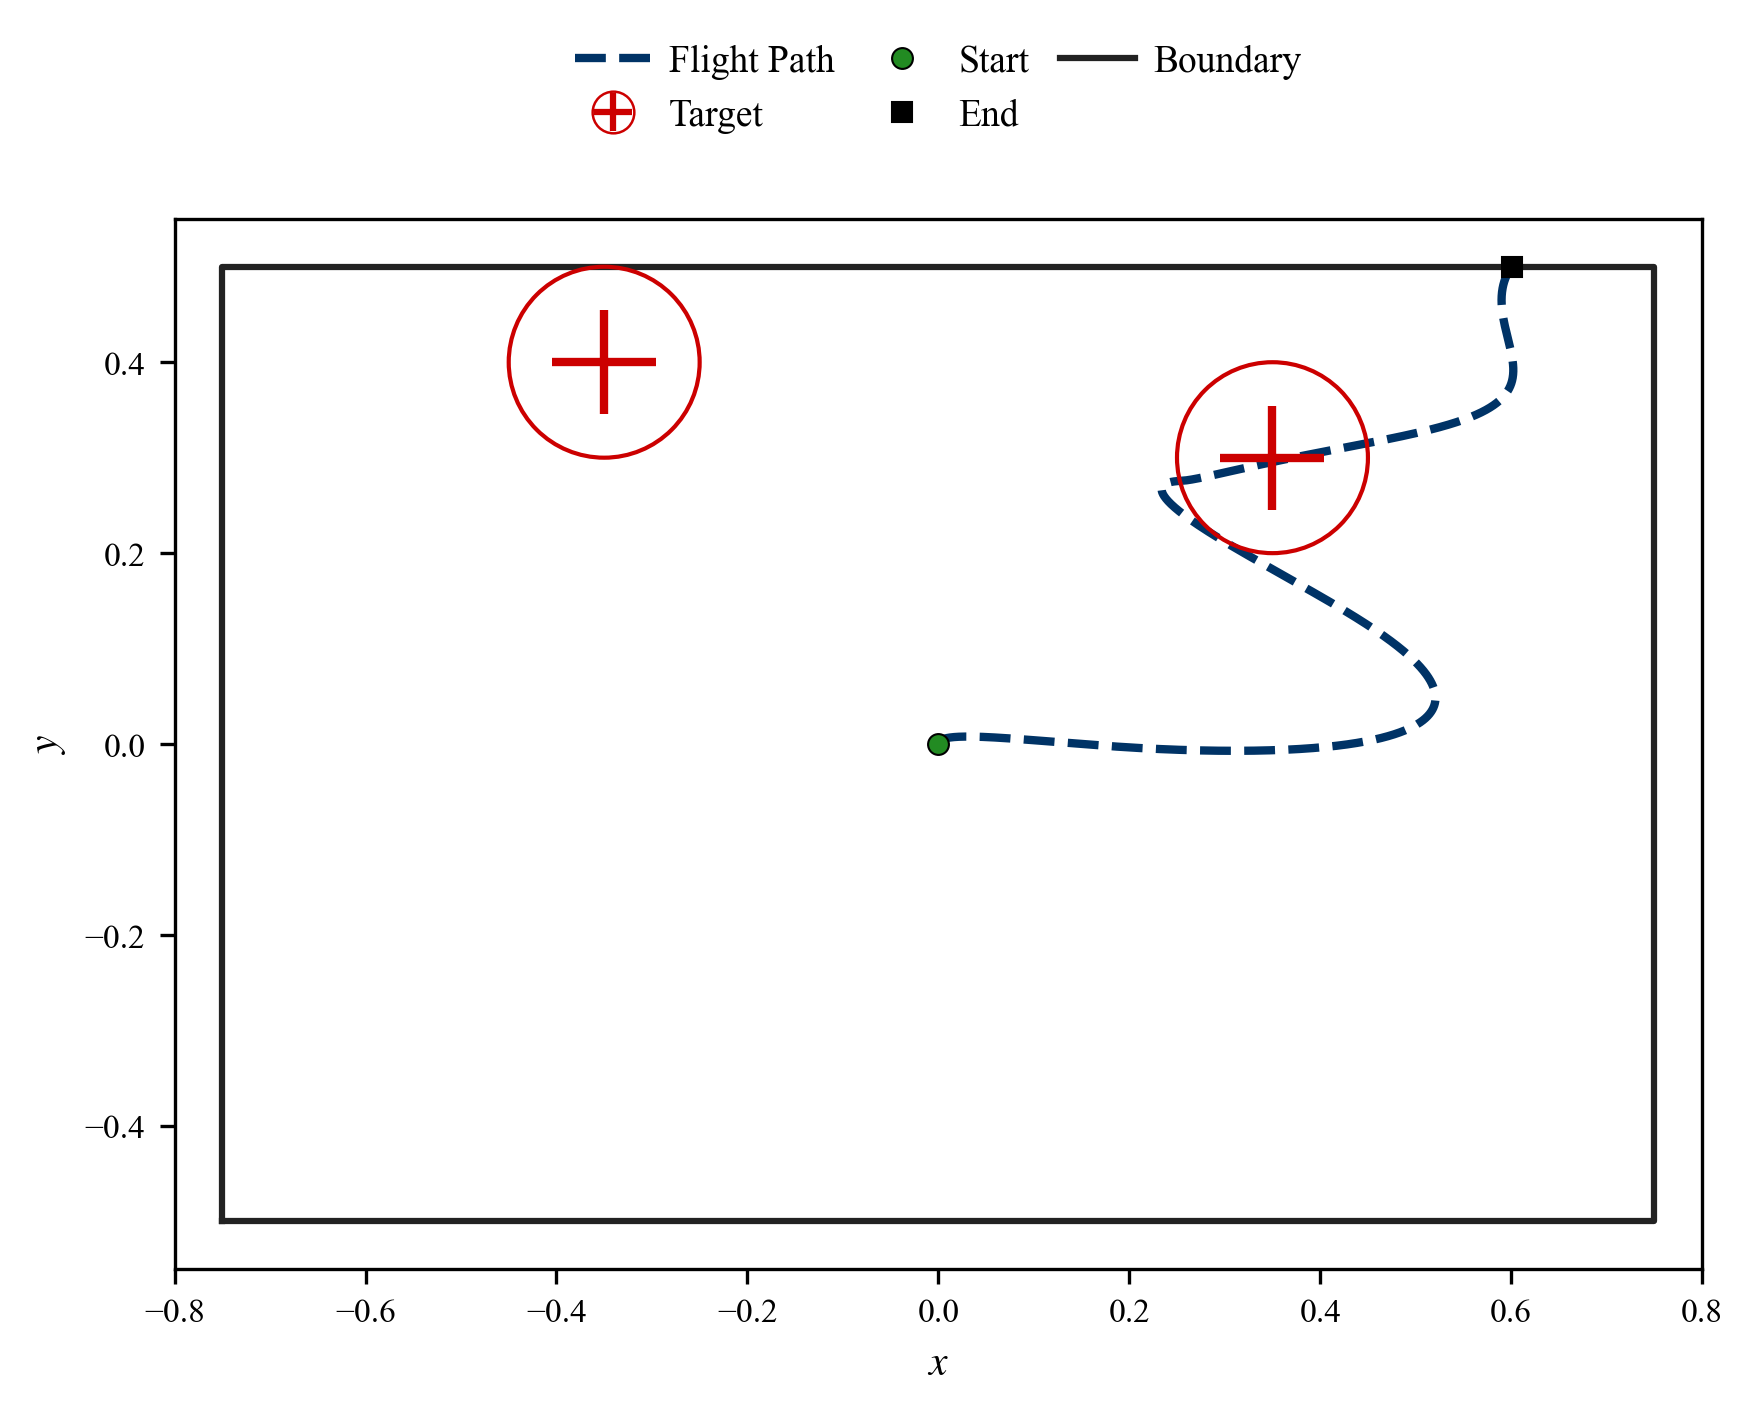

The table this chart was drawn from, first rows:
step, x, y, target_x, target_y
1, 1.1943854675251023e-11, 4.4401451461201776e-07, 0.35, 0.3
2, 1.7894642681867167e-10, 1.476762252699876e-06, 0.35, 0.3
3, 8.333294635709455e-10, 3.09385808194183e-06, 0.35, 0.3
4, 2.4942436307587638e-09, 5.290912104276621e-06, 0.35, 0.3
5, 5.865249890730964e-09, 8.063529750041845e-06, 0.35, 0.3
6, 1.1831920552861335e-08, 1.1407311873782388e-05, 0.35, 0.3
7, 2.145945983349585e-08, 1.5317854851686464e-05, 0.35, 0.3
8, 3.599034376386198e-08, 1.979075068060738e-05, 0.35, 0.3
9, 5.6841979286177404e-08, 2.4821587078630235e-05, 0.35, 0.3
10, 8.560438237989496e-08, 3.040594758714308e-05, 0.35, 0.3
11, 1.240378750617005e-07, 3.6539411674372946e-05, 0.35, 0.3
12, 1.740708011045405e-07, 4.321755484034801e-05, 0.35, 0.3
13, 2.3779726032259677e-07, 5.0435948723247634e-05, 0.35, 0.3
14, 3.174748612707475e-07, 5.8190161207102656e-05, 0.35, 0.3
15, 4.1552249220865634e-07, 6.647575653080926e-05, 0.35, 0.3
16, 5.345181101812147e-07, 7.528829539842018e-05, 0.35, 0.3
17, 6.771965480686283e-07, 8.46233350906776e-05, 0.35, 0.3
18, 8.464473394609849e-07, 9.447642957775298e-05, 0.35, 0.3
19, 1.0453125612136705e-06, 0.0001048, 0.35, 0.3
20, 1.2769846935415095e-06, 0.0001157, 0.35, 0.3
21, 1.5448044975110003e-06, 0.0001271, 0.35, 0.3
22, 1.8522589097914891e-06, 0.000139, 0.35, 0.3
23, 2.202978954527589e-06, 0.0001514, 0.35, 0.3
24, 2.6007376721965834e-06, 0.0001642, 0.35, 0.3
25, 3.0494480653159875e-06, 0.0001776, 0.35, 0.3
26, 3.553161060867836e-06, 0.0001914, 0.35, 0.3
27, 4.116063489307668e-06, 0.0002057, 0.35, 0.3
28, 4.742476080027541e-06, 0.0002205, 0.35, 0.3
29, 5.436851473143782e-06, 0.0002358, 0.35, 0.3
30, 6.2037722474815006e-06, 0.0002515, 0.35, 0.3
31, 7.047948964629233e-06, 0.0002677, 0.35, 0.3
32, 7.974218228938396e-06, 0.0002843, 0.35, 0.3
33, 8.98754076334351e-06, 0.0003014, 0.35, 0.3
34, 1.0092999500880443e-05, 0.0003189, 0.35, 0.3
35, 1.129579769178118e-05, 0.0003369, 0.35, 0.3
36, 1.2601257026024882e-05, 0.0003553, 0.35, 0.3
37, 1.4014815771226237e-05, 0.0003742, 0.35, 0.3
38, 1.5542026925743283e-05, 0.0003935, 0.35, 0.3
39, 1.7188556386888156e-05, 0.0004132, 0.35, 0.3
40, 1.896018113412535e-05, 0.0004333, 0.35, 0.3
41, 2.086278742714326e-05, 0.0004538, 0.35, 0.3
42, 2.290236901868599e-05, 0.0004748, 0.35, 0.3
43, 2.5085025382033465e-05, 0.0004961, 0.35, 0.3
44, 2.741695995301913e-05, 0.0005179, 0.35, 0.3
45, 2.9904478386475517e-05, 0.00054, 0.35, 0.3
46, 3.25539868269992e-05, 0.0005626, 0.35, 0.3
47, 3.5371990193927636e-05, 0.0005855, 0.35, 0.3
48, 3.836509048042155e-05, 0.0006088, 0.35, 0.3
49, 4.153998506654753e-05, 0.0006325, 0.35, 0.3
50, 4.4903465046256577e-05, 0.0006566, 0.35, 0.3
51, 4.846241356815549e-05, 0.000681, 0.35, 0.3
52, 5.222380418996876e-05, 0.0007058, 0.35, 0.3
53, 5.6194699246589936e-05, 0.000731, 0.35, 0.3
54, 6.0382248231622234e-05, 0.0007565, 0.35, 0.3
55, 6.479368619230927e-05, 0.0007824, 0.35, 0.3
56, 6.943633213775768e-05, 0.0008086, 0.35, 0.3
57, 7.431758746035444e-05, 0.0008352, 0.35, 0.3
58, 7.944493437028269e-05, 0.0008621, 0.35, 0.3
59, 8.482593434304062e-05, 0.0008893, 0.35, 0.3
60, 9.046822657986906e-05, 0.0009169, 0.35, 0.3
... 2,377 more rows
